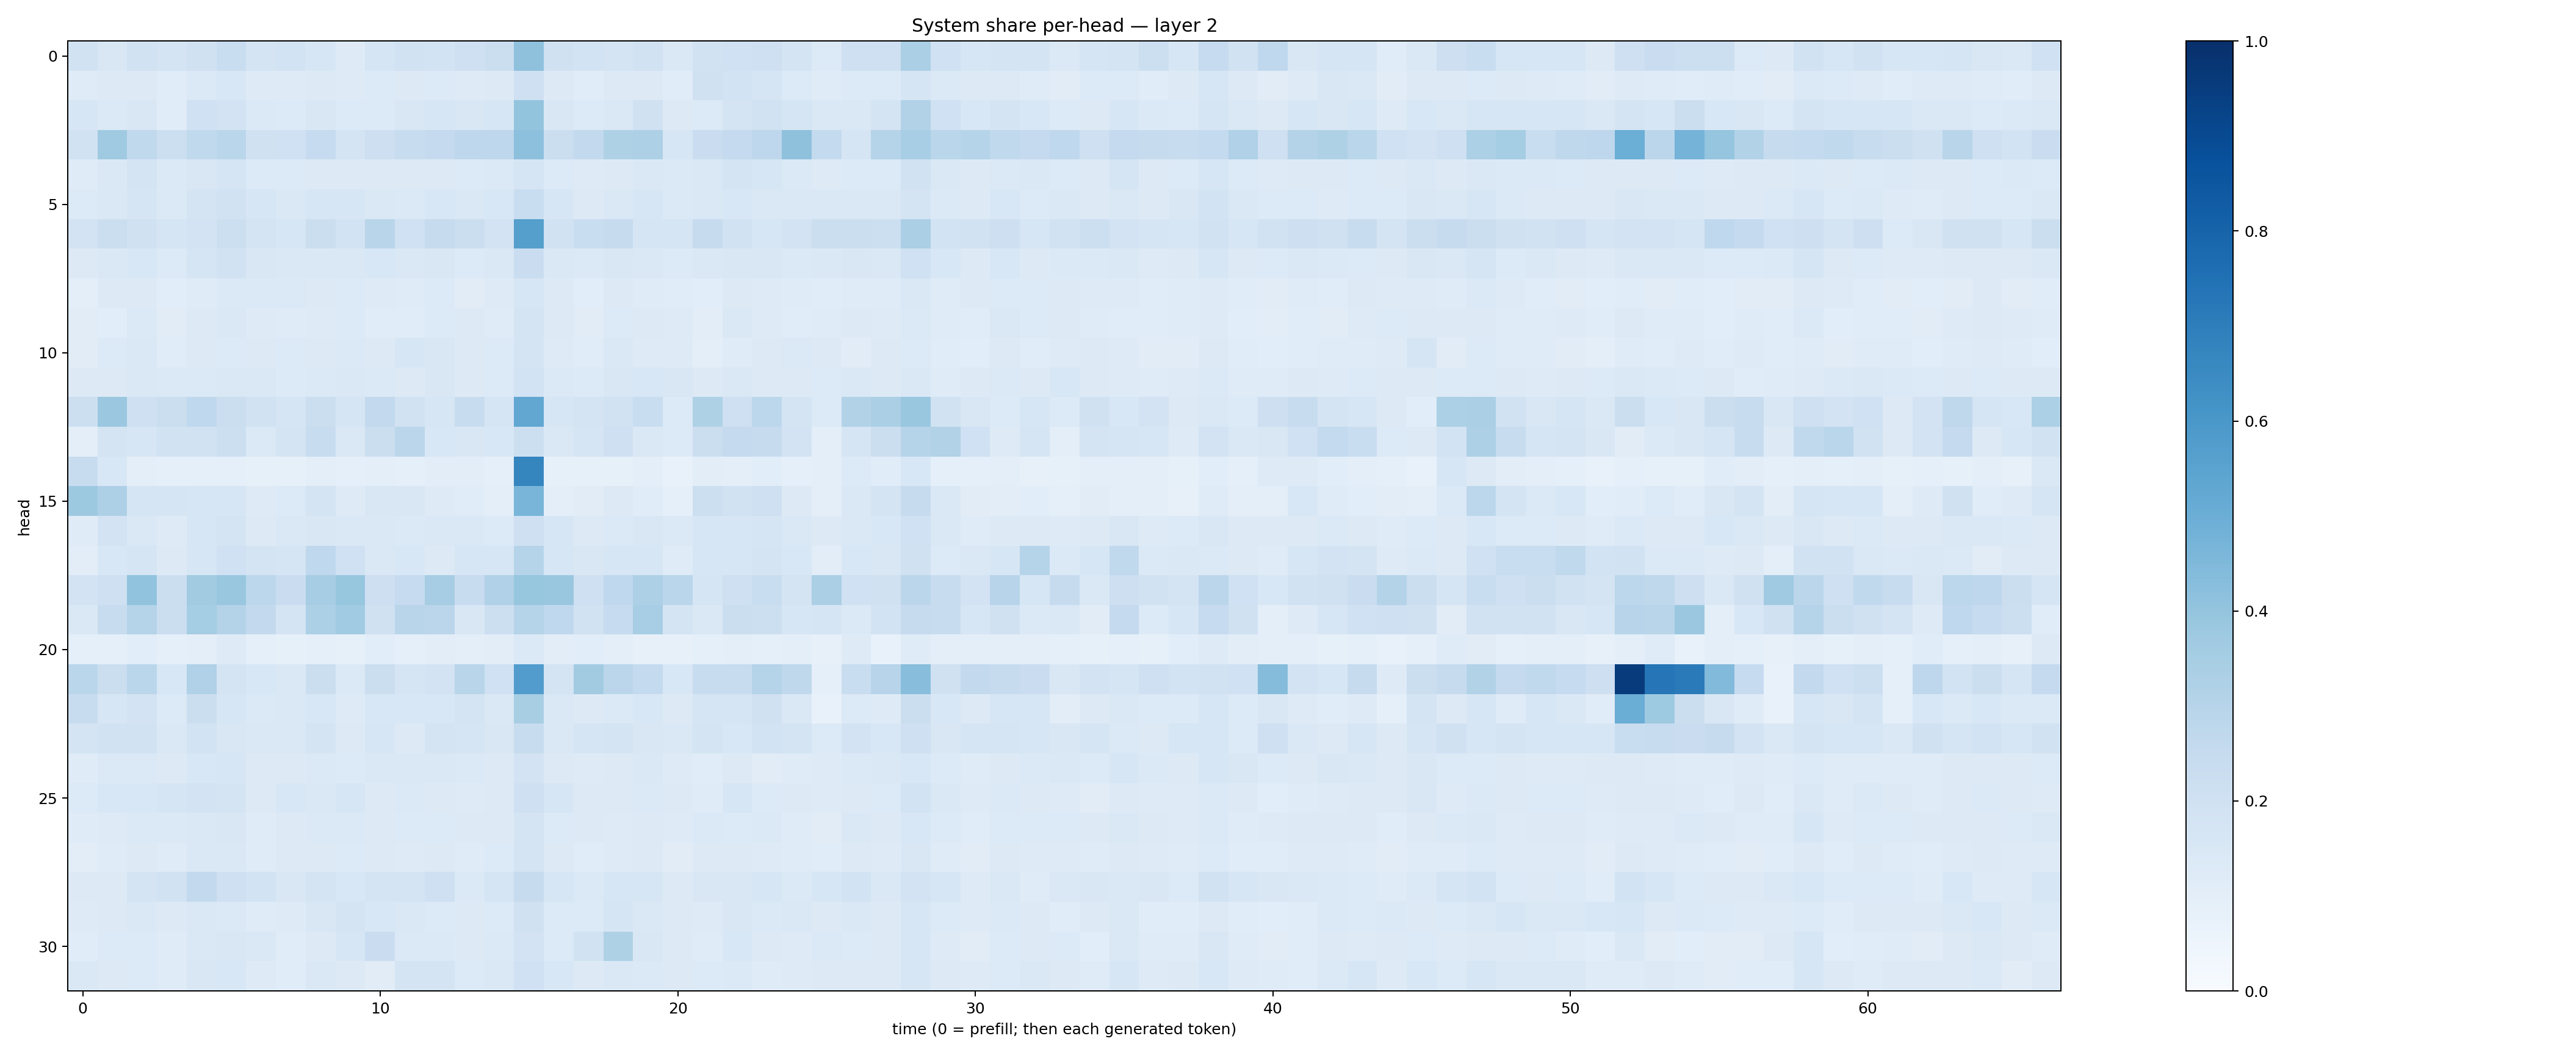

The data file committed next to this chart (first rows):
0.18827224, 0.14992045, 0.19360542, 0.17228436, 0.19803725, 0.23058248, 0.17891438, 0.18453065, 0.16001602, 0.122364424, 0.16798772, 0.19364536, 0.18498462, 0.20837446, 0.22555599, 0.41059405, 0.19727452, 0.18410607, 0.17271252, 0.19077496, 0.14223714, 0.18839622, 0.20049952, 0.21070464
0.1181, 0.1306, 0.1256, 0.1154, 0.1369, 0.1562, 0.1225, 0.1218, 0.1302, 0.1239, 0.1366, 0.1307, 0.1352, 0.122, 0.1302, 0.2089, 0.1319, 0.1168, 0.1308, 0.1294, 0.1159, 0.1985, 0.1856, 0.1659
0.1616, 0.1405, 0.1486, 0.1162, 0.2, 0.1802, 0.1373, 0.1337, 0.1507, 0.1333, 0.134, 0.1511, 0.158, 0.1486, 0.1596, 0.4002, 0.151, 0.1335, 0.1477, 0.1981, 0.1299, 0.135, 0.1781, 0.1897
0.19, 0.3683, 0.2654, 0.2169, 0.2634, 0.2879, 0.1968, 0.202, 0.2492, 0.1771, 0.2125, 0.2367, 0.2515, 0.275, 0.2747, 0.4156, 0.2256, 0.2616, 0.324, 0.328, 0.1612, 0.2282, 0.2515, 0.276
0.1174, 0.1411, 0.1738, 0.1381, 0.1507, 0.1691, 0.1331, 0.1358, 0.1309, 0.1318, 0.1288, 0.1268, 0.1275, 0.1341, 0.1393, 0.166, 0.1346, 0.1222, 0.1317, 0.1437, 0.1372, 0.1437, 0.1736, 0.1622
0.1353, 0.1451, 0.1648, 0.137, 0.1723, 0.1898, 0.1637, 0.1431, 0.1589, 0.1563, 0.1446, 0.1392, 0.1537, 0.1442, 0.1547, 0.2338, 0.1592, 0.1327, 0.1444, 0.1615, 0.1392, 0.1473, 0.1553, 0.1422
0.1826, 0.224, 0.1972, 0.1667, 0.1808, 0.2167, 0.1744, 0.1619, 0.2245, 0.1837, 0.2915, 0.2018, 0.2435, 0.2205, 0.1809, 0.5653, 0.1899, 0.2331, 0.2431, 0.1706, 0.1701, 0.2444, 0.1909, 0.158
0.1278, 0.1438, 0.1536, 0.1363, 0.1673, 0.1897, 0.1514, 0.1409, 0.1445, 0.1471, 0.1562, 0.141, 0.1519, 0.1351, 0.1438, 0.2287, 0.1476, 0.1388, 0.152, 0.1438, 0.133, 0.1478, 0.1518, 0.1497
0.1008, 0.1278, 0.1301, 0.1079, 0.1201, 0.137, 0.1392, 0.1388, 0.1311, 0.1348, 0.1239, 0.1198, 0.1357, 0.1107, 0.123, 0.1637, 0.1263, 0.1073, 0.125, 0.12, 0.1135, 0.1076, 0.131, 0.1219
0.1101, 0.109, 0.1374, 0.1119, 0.1282, 0.1431, 0.1235, 0.1194, 0.1237, 0.1348, 0.1134, 0.1139, 0.1344, 0.1255, 0.1189, 0.172, 0.1276, 0.1099, 0.1329, 0.1286, 0.1242, 0.1031, 0.1461, 0.1247
0.1132, 0.1333, 0.1425, 0.1141, 0.1271, 0.1355, 0.1263, 0.1357, 0.1282, 0.1405, 0.1308, 0.1631, 0.1515, 0.127, 0.1333, 0.1743, 0.1237, 0.1133, 0.1418, 0.1236, 0.1214, 0.1015, 0.1202, 0.1303
0.1297, 0.1258, 0.1413, 0.1403, 0.1368, 0.1481, 0.1469, 0.1366, 0.1388, 0.1444, 0.138, 0.1254, 0.1508, 0.1325, 0.1363, 0.1837, 0.1401, 0.1331, 0.1508, 0.1535, 0.1512, 0.1321, 0.1408, 0.1251
0.216, 0.3791, 0.21, 0.2238, 0.2672, 0.2253, 0.1911, 0.1681, 0.2247, 0.169, 0.2578, 0.1941, 0.1631, 0.2361, 0.1641, 0.531, 0.157, 0.1792, 0.1933, 0.2342, 0.1363, 0.3237, 0.209, 0.2805
0.09559, 0.1789, 0.1615, 0.1893, 0.1926, 0.216, 0.1404, 0.1758, 0.2388, 0.1477, 0.2244, 0.2821, 0.1551, 0.1498, 0.1524, 0.2156, 0.1456, 0.1687, 0.2083, 0.1458, 0.1351, 0.2265, 0.2526, 0.2435
0.2363, 0.1529, 0.09697, 0.0873, 0.09058, 0.08669, 0.08583, 0.08574, 0.0989, 0.09204, 0.09892, 0.08786, 0.1019, 0.1018, 0.09096, 0.6709, 0.08218, 0.08375, 0.08475, 0.09756, 0.07545, 0.1045, 0.09529, 0.1075
0.3752, 0.3243, 0.1659, 0.1693, 0.1623, 0.1599, 0.1214, 0.1362, 0.1774, 0.1238, 0.1489, 0.1512, 0.1244, 0.1164, 0.09843, 0.4673, 0.09454, 0.1118, 0.1278, 0.1165, 0.09372, 0.2171, 0.1913, 0.2104
0.1208, 0.1805, 0.147, 0.1246, 0.1603, 0.1791, 0.1254, 0.143, 0.1491, 0.1415, 0.1455, 0.138, 0.1462, 0.144, 0.1349, 0.204, 0.1587, 0.1313, 0.1392, 0.1518, 0.1396, 0.1579, 0.162, 0.1688
0.1037, 0.1527, 0.1699, 0.1304, 0.157, 0.2017, 0.1773, 0.1692, 0.2676, 0.1998, 0.1446, 0.1541, 0.1274, 0.1636, 0.1622, 0.3003, 0.1621, 0.1489, 0.1599, 0.1604, 0.119, 0.1584, 0.1635, 0.1786
0.1802, 0.2057, 0.4046, 0.2195, 0.3601, 0.3891, 0.2787, 0.2296, 0.3496, 0.3939, 0.2131, 0.2485, 0.3478, 0.2415, 0.317, 0.3915, 0.3848, 0.2032, 0.2664, 0.328, 0.2871, 0.1687, 0.2106, 0.2334
0.1428, 0.2366, 0.3033, 0.2243, 0.3537, 0.3053, 0.2582, 0.1732, 0.3292, 0.3642, 0.1966, 0.2898, 0.2817, 0.1516, 0.2155, 0.3018, 0.2667, 0.193, 0.2491, 0.3456, 0.1779, 0.1407, 0.226, 0.2163
0.09361, 0.09108, 0.1056, 0.09316, 0.09507, 0.1212, 0.09142, 0.08277, 0.0882, 0.08517, 0.1063, 0.08842, 0.1039, 0.09447, 0.1043, 0.1388, 0.1036, 0.1058, 0.09877, 0.08163, 0.08112, 0.08611, 0.09671, 0.08934
0.2861, 0.2265, 0.2863, 0.1549, 0.3167, 0.1728, 0.1551, 0.1458, 0.2232, 0.1394, 0.2248, 0.1643, 0.1832, 0.2908, 0.2013, 0.5758, 0.1746, 0.3608, 0.2817, 0.2542, 0.1556, 0.2421, 0.2384, 0.302
0.2419, 0.1566, 0.1801, 0.1349, 0.2193, 0.1622, 0.1392, 0.1424, 0.1543, 0.1218, 0.1525, 0.1554, 0.1556, 0.1775, 0.1482, 0.3424, 0.1484, 0.1325, 0.138, 0.153, 0.1257, 0.1718, 0.1713, 0.1981
0.1739, 0.1885, 0.1923, 0.146, 0.1871, 0.1516, 0.1457, 0.1409, 0.1721, 0.1289, 0.1583, 0.1311, 0.1763, 0.1687, 0.1512, 0.239, 0.1435, 0.1694, 0.1764, 0.1504, 0.145, 0.1733, 0.1562, 0.1836
0.118, 0.1388, 0.139, 0.1301, 0.1545, 0.1598, 0.1296, 0.1316, 0.1401, 0.1356, 0.1432, 0.1414, 0.1418, 0.1381, 0.1283, 0.1835, 0.1257, 0.1221, 0.1306, 0.1438, 0.1234, 0.1158, 0.127, 0.1104
0.1362, 0.154, 0.1537, 0.1675, 0.1816, 0.1746, 0.1285, 0.1524, 0.1421, 0.1567, 0.1296, 0.1388, 0.1305, 0.123, 0.1308, 0.2047, 0.1565, 0.127, 0.1262, 0.1377, 0.1304, 0.1186, 0.1564, 0.1343
0.1206, 0.124, 0.1401, 0.138, 0.1461, 0.151, 0.1192, 0.1327, 0.1371, 0.1406, 0.1325, 0.1361, 0.1335, 0.129, 0.1258, 0.1734, 0.1342, 0.1259, 0.1237, 0.1253, 0.1242, 0.1397, 0.1354, 0.138
0.1047, 0.1196, 0.1316, 0.1193, 0.1436, 0.1479, 0.1208, 0.1251, 0.1281, 0.1342, 0.1273, 0.123, 0.1269, 0.118, 0.1357, 0.1772, 0.1294, 0.1141, 0.1235, 0.1316, 0.1128, 0.1264, 0.1297, 0.1213
0.1255, 0.1283, 0.1762, 0.1878, 0.2605, 0.209, 0.185, 0.1518, 0.1771, 0.154, 0.1763, 0.1738, 0.2048, 0.1377, 0.1716, 0.244, 0.1636, 0.1396, 0.1617, 0.1607, 0.1294, 0.1514, 0.1493, 0.1619
0.1233, 0.1314, 0.1467, 0.1268, 0.1412, 0.1376, 0.1184, 0.1243, 0.1493, 0.174, 0.1535, 0.1451, 0.1365, 0.1319, 0.1352, 0.1975, 0.1352, 0.1359, 0.1655, 0.1421, 0.1288, 0.124, 0.1491, 0.1379
0.1147, 0.1346, 0.133, 0.1198, 0.1424, 0.1507, 0.1413, 0.1172, 0.1292, 0.1563, 0.2288, 0.1397, 0.1385, 0.1275, 0.1373, 0.1813, 0.1331, 0.1939, 0.3234, 0.1511, 0.1259, 0.1201, 0.1549, 0.1259
0.1475, 0.1322, 0.1351, 0.1199, 0.1488, 0.1553, 0.1227, 0.1153, 0.1454, 0.132, 0.1094, 0.1719, 0.177, 0.1341, 0.1431, 0.203, 0.1545, 0.1265, 0.1449, 0.1388, 0.1257, 0.1356, 0.1369, 0.1208
